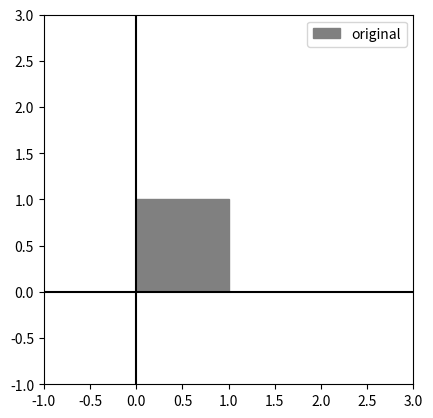

Write Python code to recreate this figure. (Note: this script raises an exception after producing the figure.)
%matplotlib inline
import numpy as np
from matplotlib import pyplot as plt
from matplotlib.patches import Polygon

rng = np.random.default_rng(1991)

# Array of N coordinates in D dimensions has shape NxD
square = np.array(
    [
        [0, 0],
        [0, 1],
        [1, 1],
        [1, 0],
    ]
)


def plot_shape(**kwargs):
    """Draw a labelled polygon from kwargs like name=coords."""
    ax = plt.gca()
    min_ = -1
    max_ = 3
    ax.set_xlim(min_, max_)
    ax.set_ylim(min_, max_)
    ax.hlines(0, min_, max_, colors="k")
    ax.vlines(0, min_, max_, colors="k")
    ax.set_aspect("equal")
    sq = Polygon(square, closed=False, color="grey", label="original")
    ax.add_patch(sq)

    cmap = plt.get_cmap("tab10")

    for idx, (name, coords) in enumerate(kwargs.items()):
        poly = Polygon(coords, closed=False, label=name, color=cmap(idx))
        ax.add_patch(poly)
    plt.legend()


plot_shape()

from transformnd.transforms.simple import Translate, Scale

translate = Translate([1.5, 0])
scale = Scale([0.5, 2])

plot_shape(
    translated=translate(square),
    scaled=scale(square),
)

from transformnd import TransformSequence

scale_then_translate = TransformSequence([scale, translate])

plot_shape(
    translated=translate(square),
    scaled=scale(square),
    scaled_then_translated=scale_then_translate(square),
)

translate_scale = translate | scale
# Note that translate -> scale gives different results to scale -> translate above
# because the scaling is done around (0, 0)

undo_translate_scale = ~translate_scale

plot_shape(
    translated_scaled=translate_scale(square),
    undone=undo_translate_scale(translate_scale(square)),
)

from transformnd.transforms.affine import AffineTransform

tran = AffineTransform.translation([1, 0])
rot = AffineTransform.rotation2(45)  # Only 2D and 3D are implemented
sca = AffineTransform.scaling([1.5, 1])
tran_rot_sca = tran @ rot @ sca

plot_shape(
    translated=tran(square),
    rotated=rot(square),
    scaled=sca(square),
    translated_rotated_scaled=tran_rot_sca(square),
)

from transformnd.graph import TransformGraph

g = TransformGraph()
ab = Scale(2, source_space="a", target_space="b")
bc = Translate([0.5, 1], source_space="b", target_space="c")
bd = Translate([1, 0.5], source_space="b", target_space="d")

g.add_transforms([ab, bc, bd])

print("Transform sequence from a to c:", g.get_sequence("a", "c"))

print("Transform sequence from d to a:", g.get_sequence("d", "a"))

from transformnd import Transform


class IsotropicScale2d(Transform):
    ndim = {2}  # a set of valid dimensionalities

    def __init__(self, factor: float, *, source_space=None, target_space=None):
        # ensure the spaces are handled properly
        super().__init__(source_space=source_space, target_space=target_space)
        self.factor = factor

    def __call__(self, coords: np.ndarray) -> np.ndarray:
        # ensure the coordinates are of the right shape
        self._validate_coords(coords)
        return coords * self.factor

    def __invert__(self):
        return IsotropicScale2d(
            1 / self.factor,
            source_space=self.target_space,
            target_space=self.source_space,
        )

from dataclasses import dataclass
from transformnd.adapters import AttrAdapter, NullAdapter


@dataclass
class Town:
    houses: np.ndarray
    shops: np.ndarray


my_town = Town(
    houses=rng.random((5, 2)),
    shops=rng.random((3, 2)),
)

town_adapter = AttrAdapter(houses=NullAdapter(), shops=NullAdapter())
translated_town = town_adapter(translate, my_town)

town_translator = town_adapter.partial(translate)
translated_town_2 = town_translator(translated_town)

from transformnd.adapters.pandas import DataFrameAdapter
import pandas as pd

df = pd.DataFrame(
    np.random.random((3, 5)),
    columns=["x", "y", "z", "radius", "weight"],
)
print("original")
print(df)
xyz_adapter = DataFrameAdapter(["x", "y", "z"])
scale3d = Scale([1, 10, 100])
print("\nscaled")
print(xyz_adapter(scale3d, df))